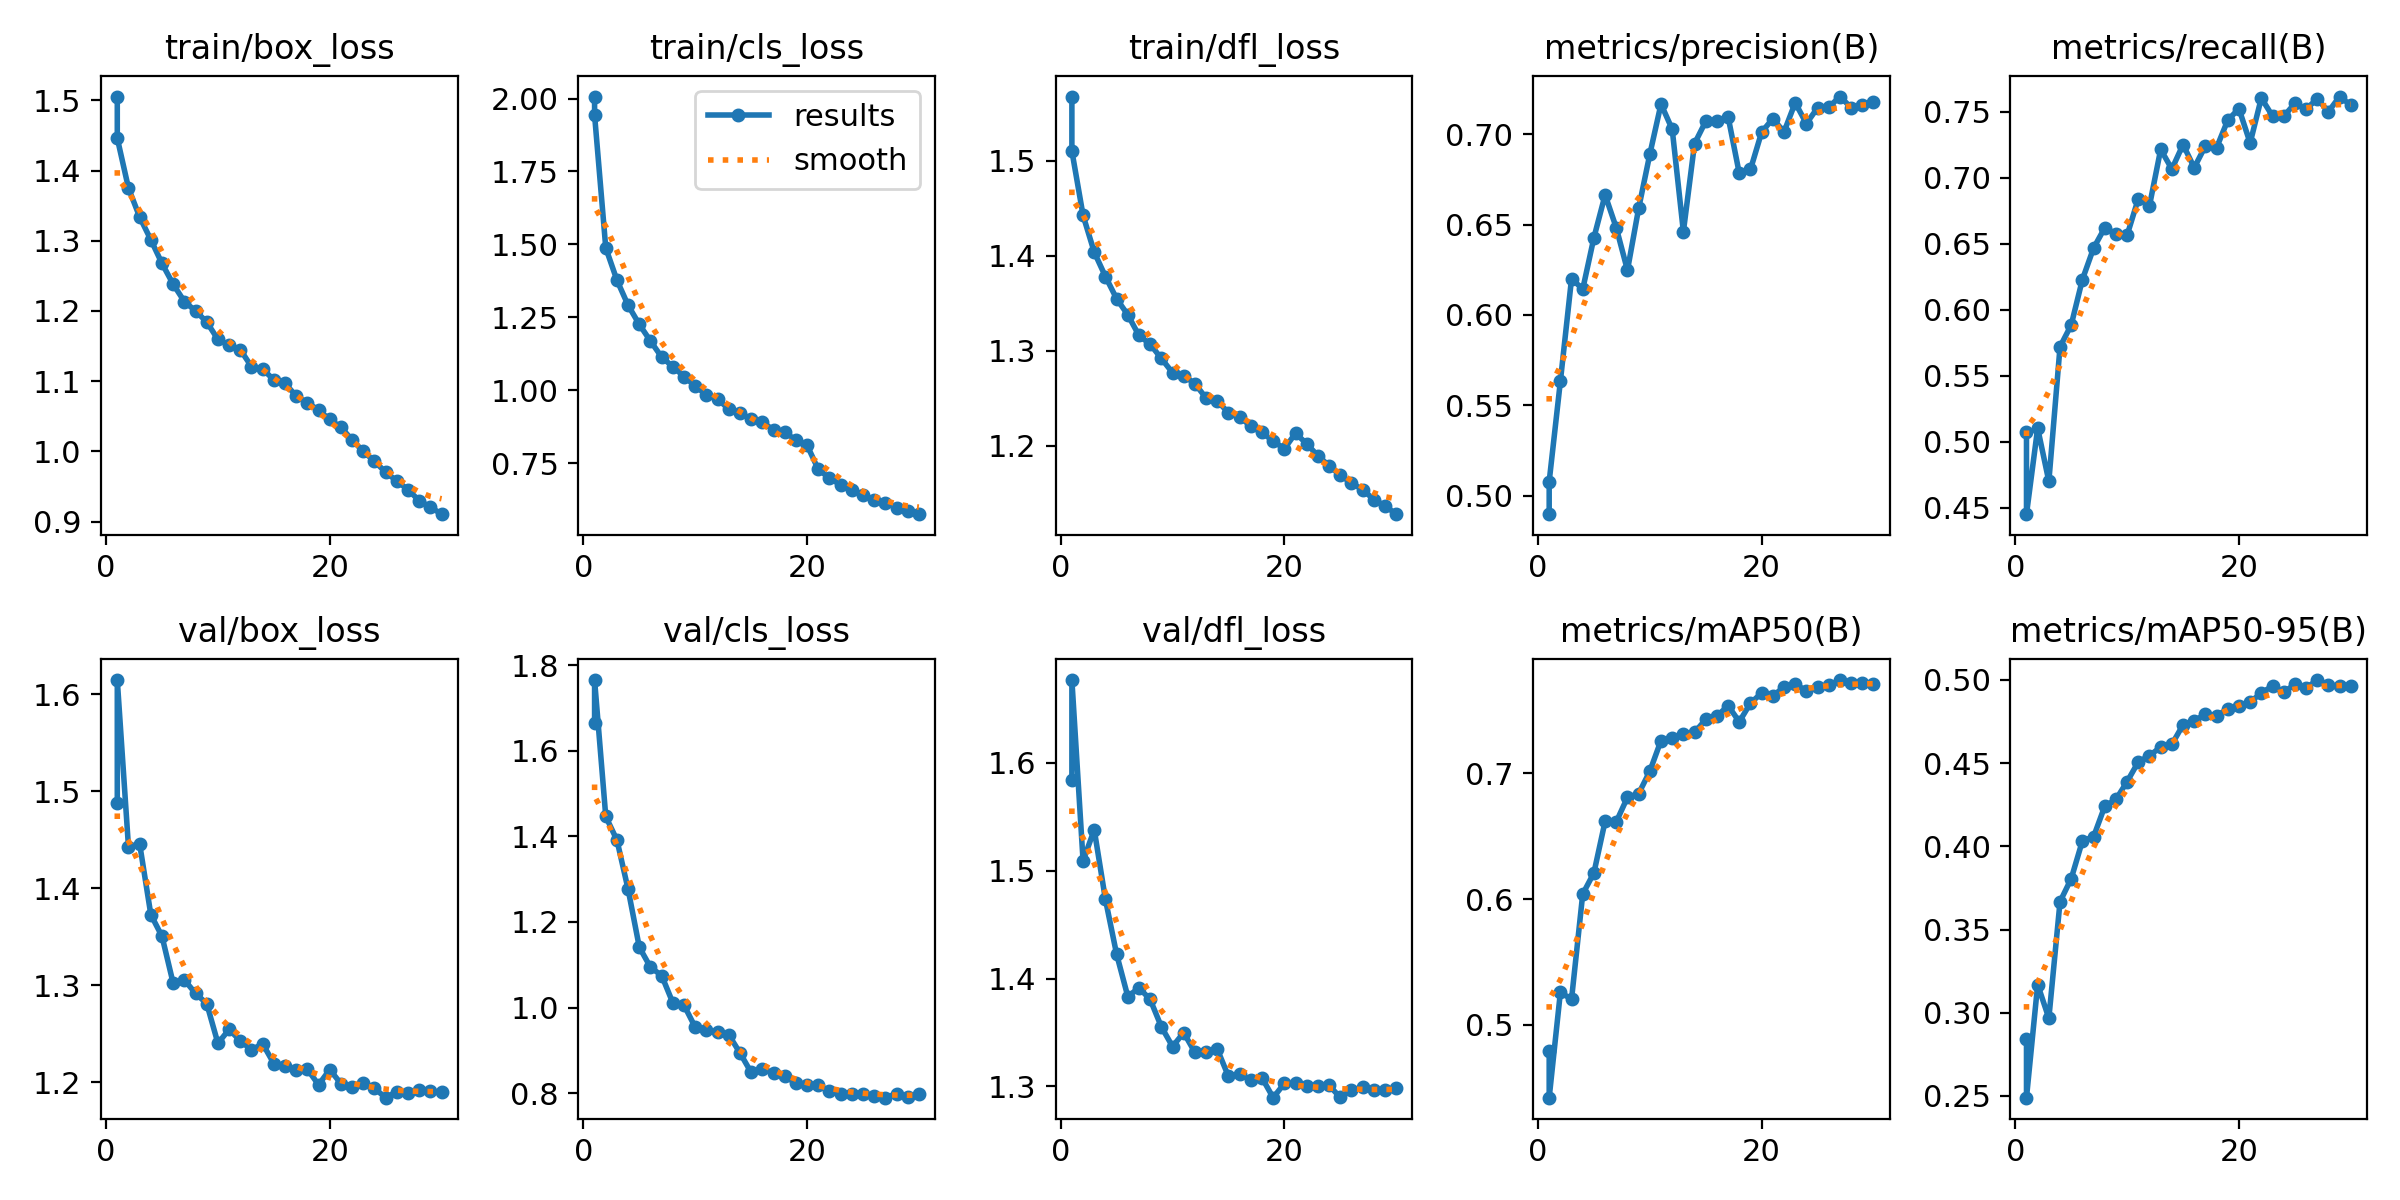

Data behind this chart, as committed beside it:
epoch, time, train/box_loss, train/cls_loss, train/dfl_loss, metrics/precision(B), metrics/recall(B), metrics/mAP50(B), metrics/mAP50-95(B), val/box_loss, val/cls_loss, val/dfl_loss, lr/pg0, lr/pg1, lr/pg2
1, 353.4, 1.505, 2.007, 1.567, 0.4897, 0.5076, 0.4793, 0.2841, 1.488, 1.665, 1.584, 0.06701, 0.0003332, 0.0003332
1, 190.9, 1.446, 1.943, 1.51, 0.5078, 0.4453, 0.4417, 0.2489, 1.615, 1.765, 1.677, 0.06706, 0.0003327, 0.0003327
2, 373.2, 1.375, 1.488, 1.442, 0.5632, 0.5105, 0.5255, 0.3169, 1.443, 1.446, 1.509, 0.03404, 0.0006441, 0.0006441
3, 552.4, 1.334, 1.377, 1.404, 0.6201, 0.4702, 0.5202, 0.2967, 1.446, 1.391, 1.538, 0.000993, 0.0009334, 0.0009334
4, 731.9, 1.301, 1.291, 1.378, 0.6143, 0.5721, 0.604, 0.3667, 1.373, 1.276, 1.473, 0.000901, 0.000901, 0.000901
5, 912.3, 1.268, 1.226, 1.355, 0.6428, 0.5887, 0.6208, 0.3806, 1.35, 1.141, 1.423, 0.000868, 0.000868, 0.000868
6, 1095, 1.238, 1.169, 1.338, 0.6665, 0.623, 0.6619, 0.4032, 1.302, 1.094, 1.383, 0.000835, 0.000835, 0.000835
7, 1275, 1.213, 1.114, 1.316, 0.6483, 0.6469, 0.6615, 0.4058, 1.306, 1.075, 1.391, 0.000802, 0.000802, 0.000802
8, 1456, 1.2, 1.081, 1.307, 0.6248, 0.6623, 0.681, 0.4241, 1.292, 1.011, 1.381, 0.000769, 0.000769, 0.000769
9, 1638, 1.184, 1.047, 1.292, 0.659, 0.6577, 0.6839, 0.4282, 1.281, 1.006, 1.355, 0.000736, 0.000736, 0.000736
10, 1820, 1.159, 1.014, 1.277, 0.6891, 0.6567, 0.7018, 0.4389, 1.24, 0.9542, 1.337, 0.000703, 0.000703, 0.000703
11, 2002, 1.151, 0.9844, 1.274, 0.7168, 0.6843, 0.7262, 0.4507, 1.255, 0.9467, 1.35, 0.00067, 0.00067, 0.00067
12, 2173, 1.145, 0.9699, 1.265, 0.7029, 0.679, 0.7279, 0.4544, 1.243, 0.9425, 1.332, 0.000637, 0.000637, 0.000637
13, 2341, 1.121, 0.9358, 1.25, 0.6461, 0.7216, 0.7314, 0.4597, 1.233, 0.9364, 1.332, 0.000604, 0.000604, 0.000604
14, 2507, 1.117, 0.9225, 1.248, 0.6949, 0.7067, 0.7328, 0.4612, 1.24, 0.8943, 1.335, 0.000571, 0.000571, 0.000571
15, 2673, 1.102, 0.9018, 1.235, 0.7073, 0.7253, 0.7431, 0.4731, 1.219, 0.8486, 1.309, 0.000538, 0.000538, 0.000538
16, 2840, 1.097, 0.8898, 1.231, 0.7076, 0.7078, 0.7457, 0.4755, 1.217, 0.8575, 1.312, 0.000505, 0.000505, 0.000505
17, 3008, 1.079, 0.8649, 1.22, 0.7097, 0.7242, 0.754, 0.4793, 1.212, 0.8465, 1.306, 0.000472, 0.000472, 0.000472
18, 3175, 1.069, 0.8573, 1.214, 0.6784, 0.7229, 0.7412, 0.4786, 1.214, 0.8404, 1.308, 0.000439, 0.000439, 0.000439
19, 3341, 1.059, 0.8284, 1.205, 0.6806, 0.7438, 0.7561, 0.4824, 1.197, 0.8234, 1.29, 0.000406, 0.000406, 0.000406
20, 3508, 1.046, 0.812, 1.197, 0.7013, 0.7525, 0.7641, 0.4844, 1.213, 0.8195, 1.303, 0.000373, 0.000373, 0.000373
21, 3691, 1.034, 0.7292, 1.213, 0.7087, 0.7265, 0.762, 0.4866, 1.199, 0.8188, 1.303, 0.00034, 0.00034, 0.00034
22, 3854, 1.016, 0.6992, 1.202, 0.7014, 0.7605, 0.7686, 0.4922, 1.195, 0.8052, 1.301, 0.000307, 0.000307, 0.000307
23, 4019, 0.9999, 0.6762, 1.19, 0.7175, 0.7469, 0.771, 0.4963, 1.199, 0.7982, 1.3, 0.000274, 0.000274, 0.000274
24, 4184, 0.9861, 0.6584, 1.179, 0.706, 0.7466, 0.7661, 0.4926, 1.194, 0.7977, 1.301, 0.000241, 0.000241, 0.000241
25, 4350, 0.9702, 0.6403, 1.169, 0.7147, 0.7565, 0.7689, 0.4973, 1.184, 0.7988, 1.29, 0.000208, 0.000208, 0.000208
26, 4515, 0.9579, 0.6254, 1.161, 0.7151, 0.752, 0.7701, 0.4951, 1.191, 0.7942, 1.297, 0.000175, 0.000175, 0.000175
27, 4677, 0.9455, 0.6142, 1.154, 0.721, 0.76, 0.7744, 0.4999, 1.189, 0.7896, 1.299, 0.000142, 0.000142, 0.000142
28, 4842, 0.9298, 0.5974, 1.144, 0.7148, 0.7502, 0.7719, 0.4968, 1.192, 0.799, 1.296, 0.000109, 0.000109, 0.000109
29, 5031, 0.9207, 0.5863, 1.137, 0.7164, 0.7617, 0.7717, 0.4964, 1.191, 0.7911, 1.296, 7.6e-05, 7.6e-05, 7.6e-05
30, 5234, 0.9106, 0.5754, 1.128, 0.7179, 0.7552, 0.7713, 0.4963, 1.19, 0.7975, 1.298, 4.3e-05, 4.3e-05, 4.3e-05
